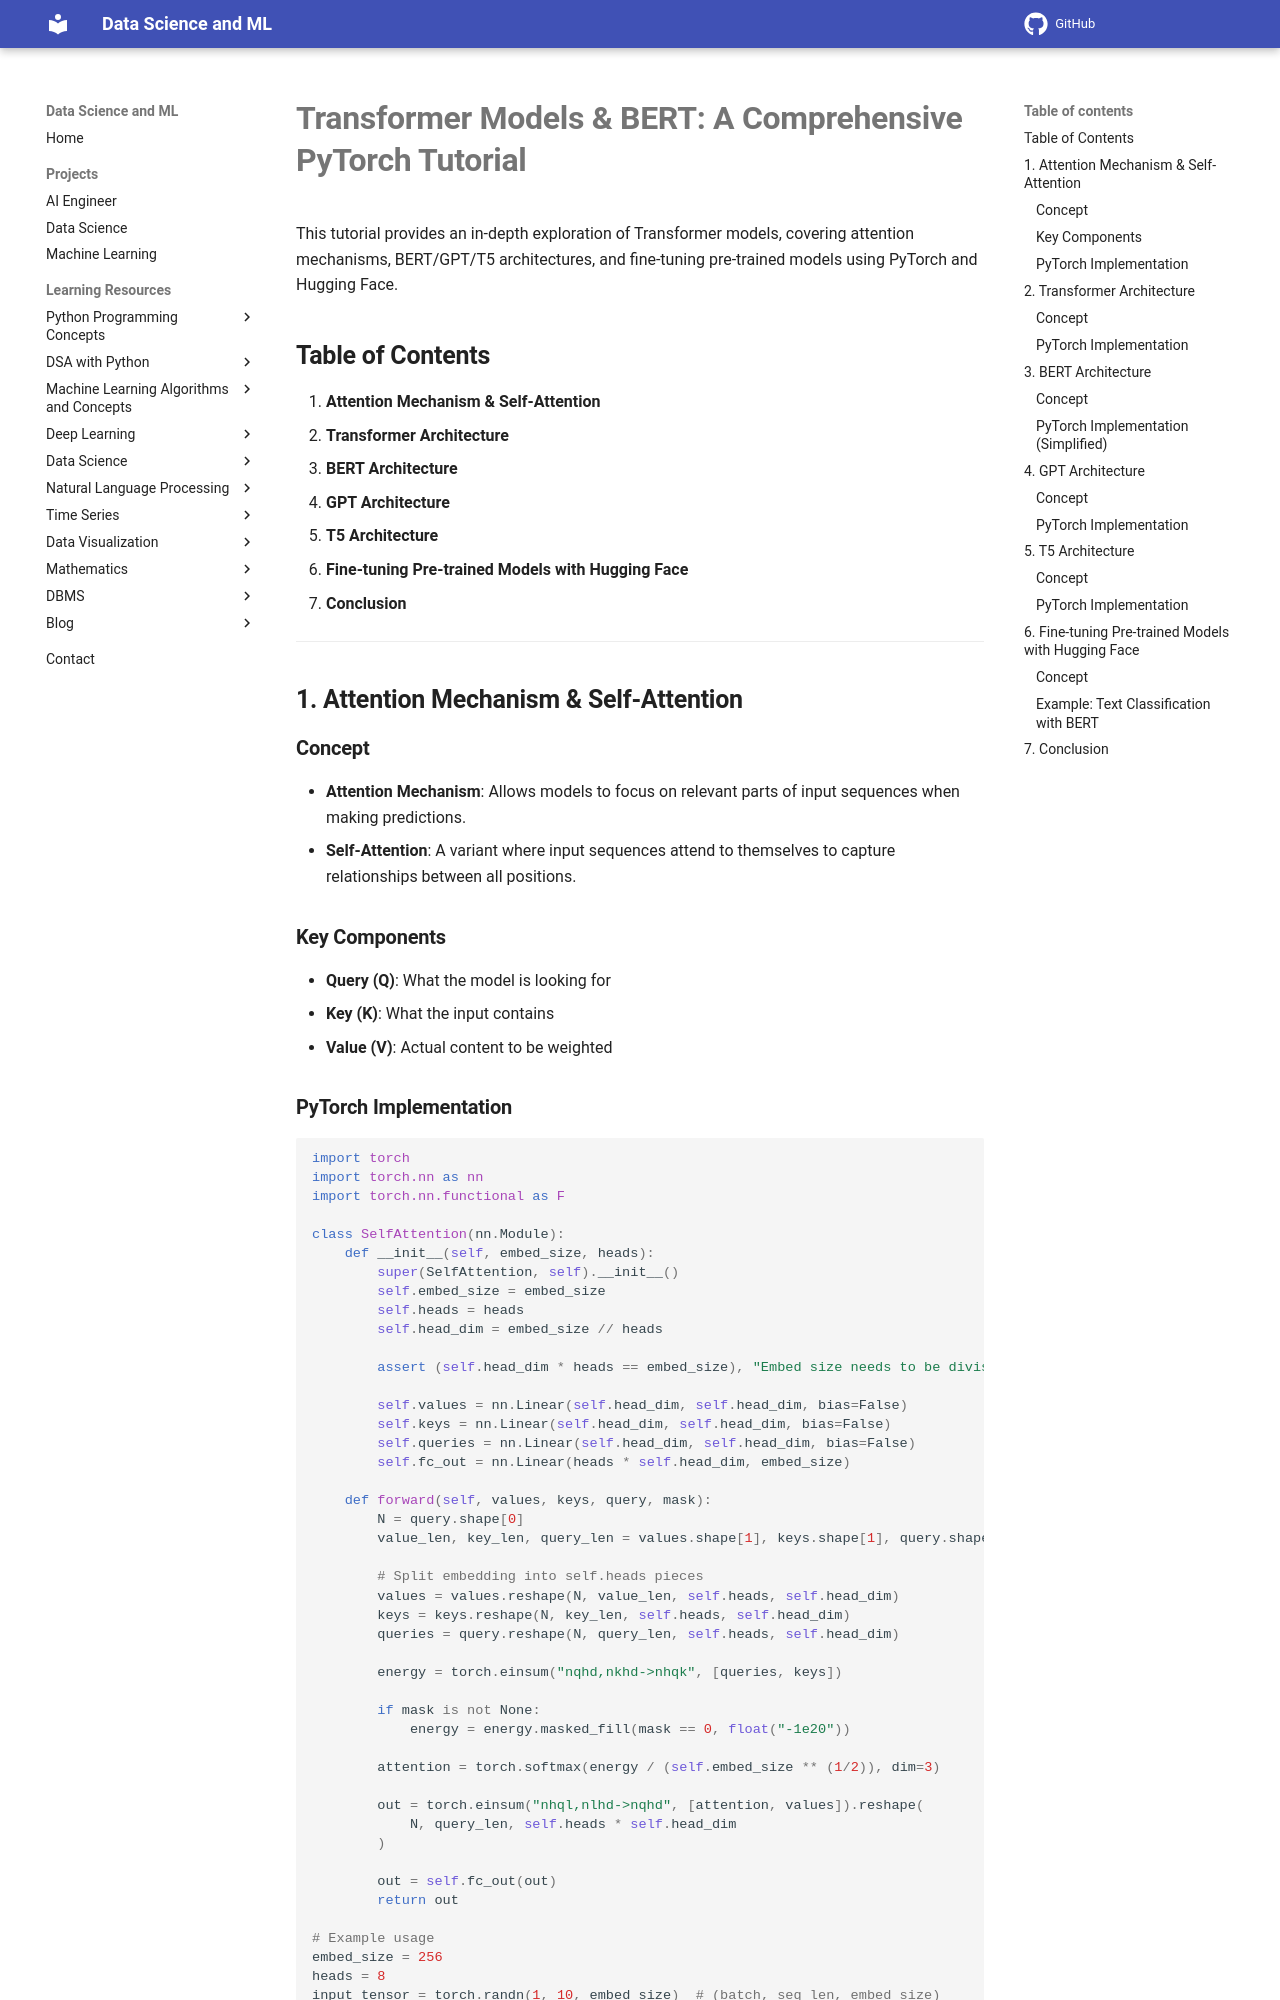

repository: sntoshsah/learning_hub · page: Learning_resources/Data Science/NLP/Transformer Models And BERT/index.html · generator: mkdocs

# **Transformer Models & BERT: A Comprehensive PyTorch Tutorial**

This tutorial provides an in-depth exploration of Transformer models, covering attention mechanisms, BERT/GPT/T5 architectures, and fine-tuning pre-trained models using PyTorch and Hugging Face.

## **Table of Contents**
1. **Attention Mechanism & Self-Attention**
2. **Transformer Architecture**
3. **BERT Architecture**
4. **GPT Architecture**
5. **T5 Architecture**
6. **Fine-tuning Pre-trained Models with Hugging Face**
7. **Conclusion**

---

## **1. Attention Mechanism & Self-Attention**

### **Concept**
- **Attention Mechanism**: Allows models to focus on relevant parts of input sequences when making predictions.
- **Self-Attention**: A variant where input sequences attend to themselves to capture relationships between all positions.

### **Key Components**
- **Query (Q)**: What the model is looking for
- **Key (K)**: What the input contains
- **Value (V)**: Actual content to be weighted
